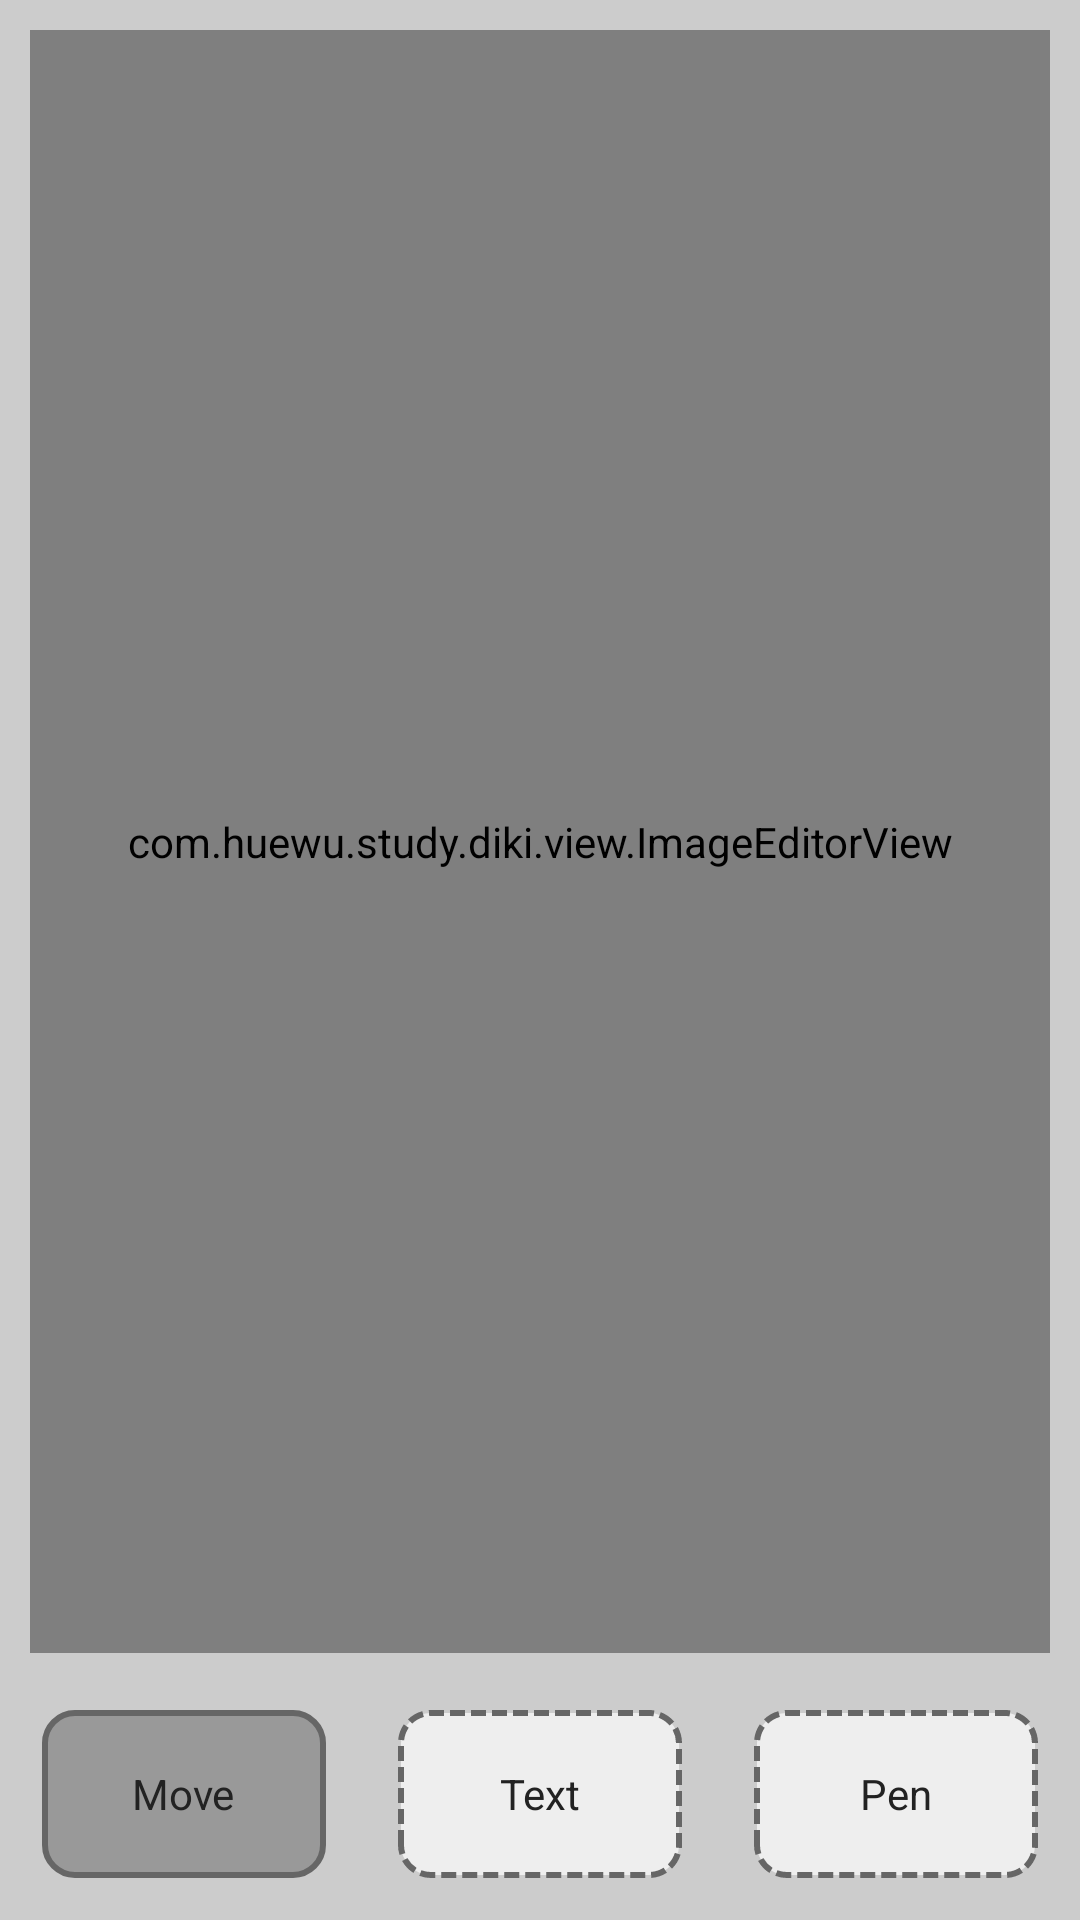

Android layout source for this screen:
<!-- AndroidManifest.xml: fallback theme Theme.MaterialComponents.DayNight.NoActionBar -->
<!-- res/layout/doodle_editor.xml -->
<?xml version="1.0" encoding="utf-8"?>
<RelativeLayout xmlns:android="http://schemas.android.com/apk/res/android"
    android:id="@+id/container"
    android:background="#cccccc"
    android:layout_width="match_parent"
    android:layout_height="match_parent"
    android:orientation="vertical" >
    
    <include 
        android:id="@+id/edit_menu" layout="@layout/edit_menu"
	    android:background="@drawable/rect_tile"
	    android:padding="2dp"
	    android:layout_margin="2dp"
	    android:layout_alignParentBottom="true"
	    android:layout_width="match_parent"
	    android:layout_height="80dp"/>
    
	<com.huewu.study.diki.view.ImageEditorView
	    android:id="@+id/editor"
	    android:background="#333333"
	    android:layout_above="@id/edit_menu"
	    android:padding="5dp"
	    android:layout_marginLeft="10dp"
	    android:layout_marginRight="10dp"
	    android:layout_marginTop="10dp"
	    android:layout_marginBottom="5dp"
	    android:layout_width="match_parent"
	    android:layout_height="match_parent">
	</com.huewu.study.diki.view.ImageEditorView>
	
</RelativeLayout>
<!-- res/layout/edit_menu.xml (included above) -->
<?xml version="1.0" encoding="utf-8"?>
<RadioGroup xmlns:android="http://schemas.android.com/apk/res/android"
    android:id="@+id/edit_menu"
    android:layout_width="match_parent"
    android:layout_height="match_parent"
    android:orientation="horizontal" >
    <RadioButton 
        style="@style/Widget.Diki.Edit.Button"
        android:checked="true"
        android:id="@+id/move" 
        android:button="@drawable/btn_bg_shape_selector"
        android:text="Move" 
        android:layout_weight="1"
        android:layout_margin="12dp"
        android:layout_width="match_parent" 
        android:layout_height="match_parent"/>
    
    <RadioButton 
        style="@style/Widget.Diki.Edit.Button"
        android:id="@+id/text"
        android:button="@drawable/btn_bg_shape_selector"
        android:text="Text"
        android:layout_weight="1"
        android:layout_margin="12dp"
        android:layout_width="match_parent" 
        android:layout_height="match_parent"/>
    
    <RadioButton 
        style="@style/Widget.Diki.Edit.Button"
        android:id="@+id/pen"
        android:button="@drawable/btn_bg_shape_selector"
        android:text="Pen" 
        android:layout_weight="1"
        android:layout_margin="12dp"
        android:layout_width="match_parent" 
        android:layout_height="match_parent"/>
        
</RadioGroup>
<!-- resources referenced by this layout -->
<resources>
  <!-- drawable btn_bg_shape_selector (drawable) -->
  <?xml version="1.0" encoding="utf-8"?>
  <selector xmlns:android="http://schemas.android.com/apk/res/android">
      <item 
          android:state_checked="false" 
          android:state_pressed="false" 
          android:drawable="@drawable/btn_bg_shape_ns_np" />
      
      <item 
          android:state_checked="true"  
          android:state_pressed="false" 
          android:drawable="@drawable/btn_bg_shape_s_np" />
  
      <item 
          android:state_checked="false" 
          android:state_pressed="true" 
          android:drawable="@drawable/btn_bg_shape_ns_p" />
    
      <item 
          android:state_checked="true"  
          android:state_pressed="true" 
          android:drawable="@drawable/btn_bg_shape_s_p" />
  </selector>
  <!-- drawable rect_tile (drawable) -->
  <?xml version="1.0" encoding="utf-8"?>
  <bitmap xmlns:android="http://schemas.android.com/apk/res/android" 
      android:src="@drawable/background_ldpi" android:tileMode="repeat">
  </bitmap>
  <style name="Widget.Diki.Edit.Button" parent="Widget">
          <item name="android:paddingLeft">10dp</item>
          <item name="android:paddingRight">10dp</item>
          <item name="android:gravity">center</item>
          <item name="android:background">@drawable/btn_bg_shape_selector</item>
          <item name="android:textColor">#222222</item>
      </style>
  <!-- drawable btn_bg_shape_ns_np (drawable) -->
  <?xml version="1.0" encoding="utf-8"?>
  <shape xmlns:android="http://schemas.android.com/apk/res/android" 
      android:shape="rectangle">
      <corners android:radius="10dp"/>
      <stroke android:width="2dp" android:dashWidth="5dp" android:dashGap="2dp" android:color="#666666"/>
      <solid android:color="#eeeeee"></solid>
  </shape>
  <!-- drawable btn_bg_shape_s_np (drawable) -->
  <?xml version="1.0" encoding="utf-8"?>
  <shape xmlns:android="http://schemas.android.com/apk/res/android" 
      android:shape="rectangle">
      <corners android:radius="10dp"/>
      <stroke android:width="2dp" android:color="#666666"/>
      <solid android:color="#999999"></solid>
  </shape>
  <!-- drawable btn_bg_shape_ns_p (drawable) -->
  <?xml version="1.0" encoding="utf-8"?>
  <shape xmlns:android="http://schemas.android.com/apk/res/android" 
      android:shape="rectangle">
      <corners android:radius="10dp"/>
      <stroke android:width="2dp" android:dashWidth="5dp" android:dashGap="2dp" android:color="#666666"/>
      <solid android:color="#999999"></solid>
  </shape>
  <!-- drawable btn_bg_shape_s_p (drawable) -->
  <?xml version="1.0" encoding="utf-8"?>
  <shape xmlns:android="http://schemas.android.com/apk/res/android" 
      android:shape="rectangle">
      <corners android:radius="10dp"/>
      <stroke android:width="2dp" android:color="#666666"/>
      <solid android:color="#444444"></solid>
  </shape>
</resources>
